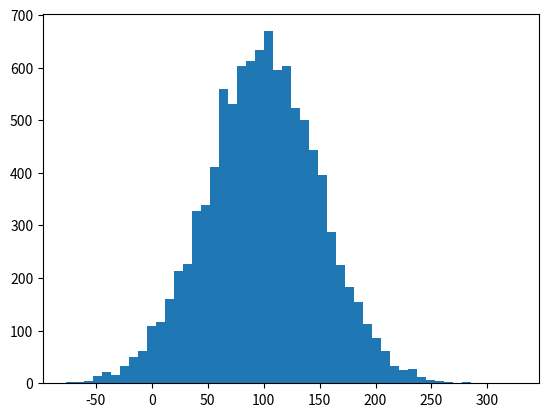

The script that saved this image:

# coding: utf-8

# # Standardabweichung und Varianz

# In[10]:


get_ipython().run_line_magic('matplotlib', 'inline')
import numpy as np
import matplotlib.pyplot as plt

incomes = np.random.normal(100.0, 50.0, 10000)

plt.hist(incomes, 50)
plt.show()


# In[11]:


incomes.std()


# In[12]:


incomes.var()


# ## Aufgabe

# Spiel mit verschiedenen Parametern bei der np.random.normal - Funktion herum, und schaue dir an, welchen Einfluss die verschiedenen Parameter auf die Verteilung haben. Wie verhält sich die Grafik zur neuen Standardabweichung bzw. Varianz?
